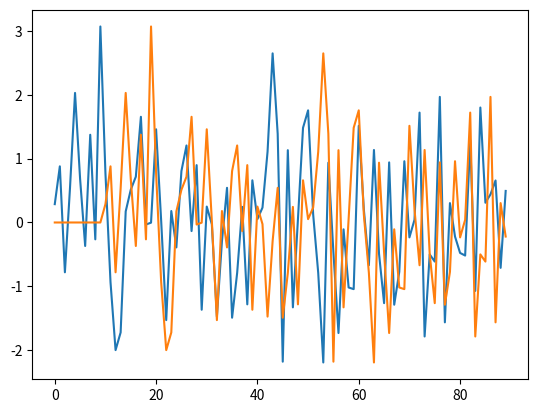

This figure's Python source:
import numpy as np
import random
import matplotlib.pyplot as plt
def filter_shift(T_array,shift):
    batch_size, len_x = T_array.shape
    Ans = T_array.copy()
    for i in range(batch_size):
        ans = np.zeros(len_x+shift)
        ans[shift:shift+len_x] = T_array[i,:]
        Ans[i,:] = ans[:len_x]
    return Ans
def add_noise(T,type,para):
    T_array = T.copy()
    if type == 'gauss':
        batch_size, len_x = T_array.shape
        assert len(para) ==2
        sigma = para[1]
        mu = para[0]
        for i in range(batch_size):
            T_array[i] += np.random.normal(mu, sigma,len_x)

    elif type == 'salt':
        SNR = para[0]
        h ,w ,c = T_array.shape
        mask = np.random.choice((0, 1, 2), size=(h, w,1), p=[SNR, (1 - SNR) / 2., (1 - SNR) / 2.])
        mask = np.repeat(mask, c, axis=2)  # 按channel 复制到 与img具有相同的shape
        T_array[mask == 1] = 255  # 盐噪声
        T_array[mask == 2] = 0  # 椒噪声

    elif type == 'white':
        SNR = para[0]
        batch_size, len_x = T_array.shape
        Ps = np.sum(np.power(T_array, 2)) / len_x
        Pn = Ps / (np.power(10, SNR / 10))
        noise = np.random.randn(len_x) * np.sqrt(Pn)
        T_array += noise

    elif type == 'poisson':
        batch_size, len_x = T_array.shape
        lamb= para[0]
        for i in range(batch_size):
            T_array[i] += np.random.poisson(lamb,len_x)

    else:
        raise AssertionError
    return T_array

if __name__ == '__main__':
    T_array = np.random.normal(0,1,[1,90])
    plt.plot(T_array.T)
    # plt.show()
    T_noise = filter_shift(T_array,10)
    plt.plot(T_noise.T)
    plt.show()
